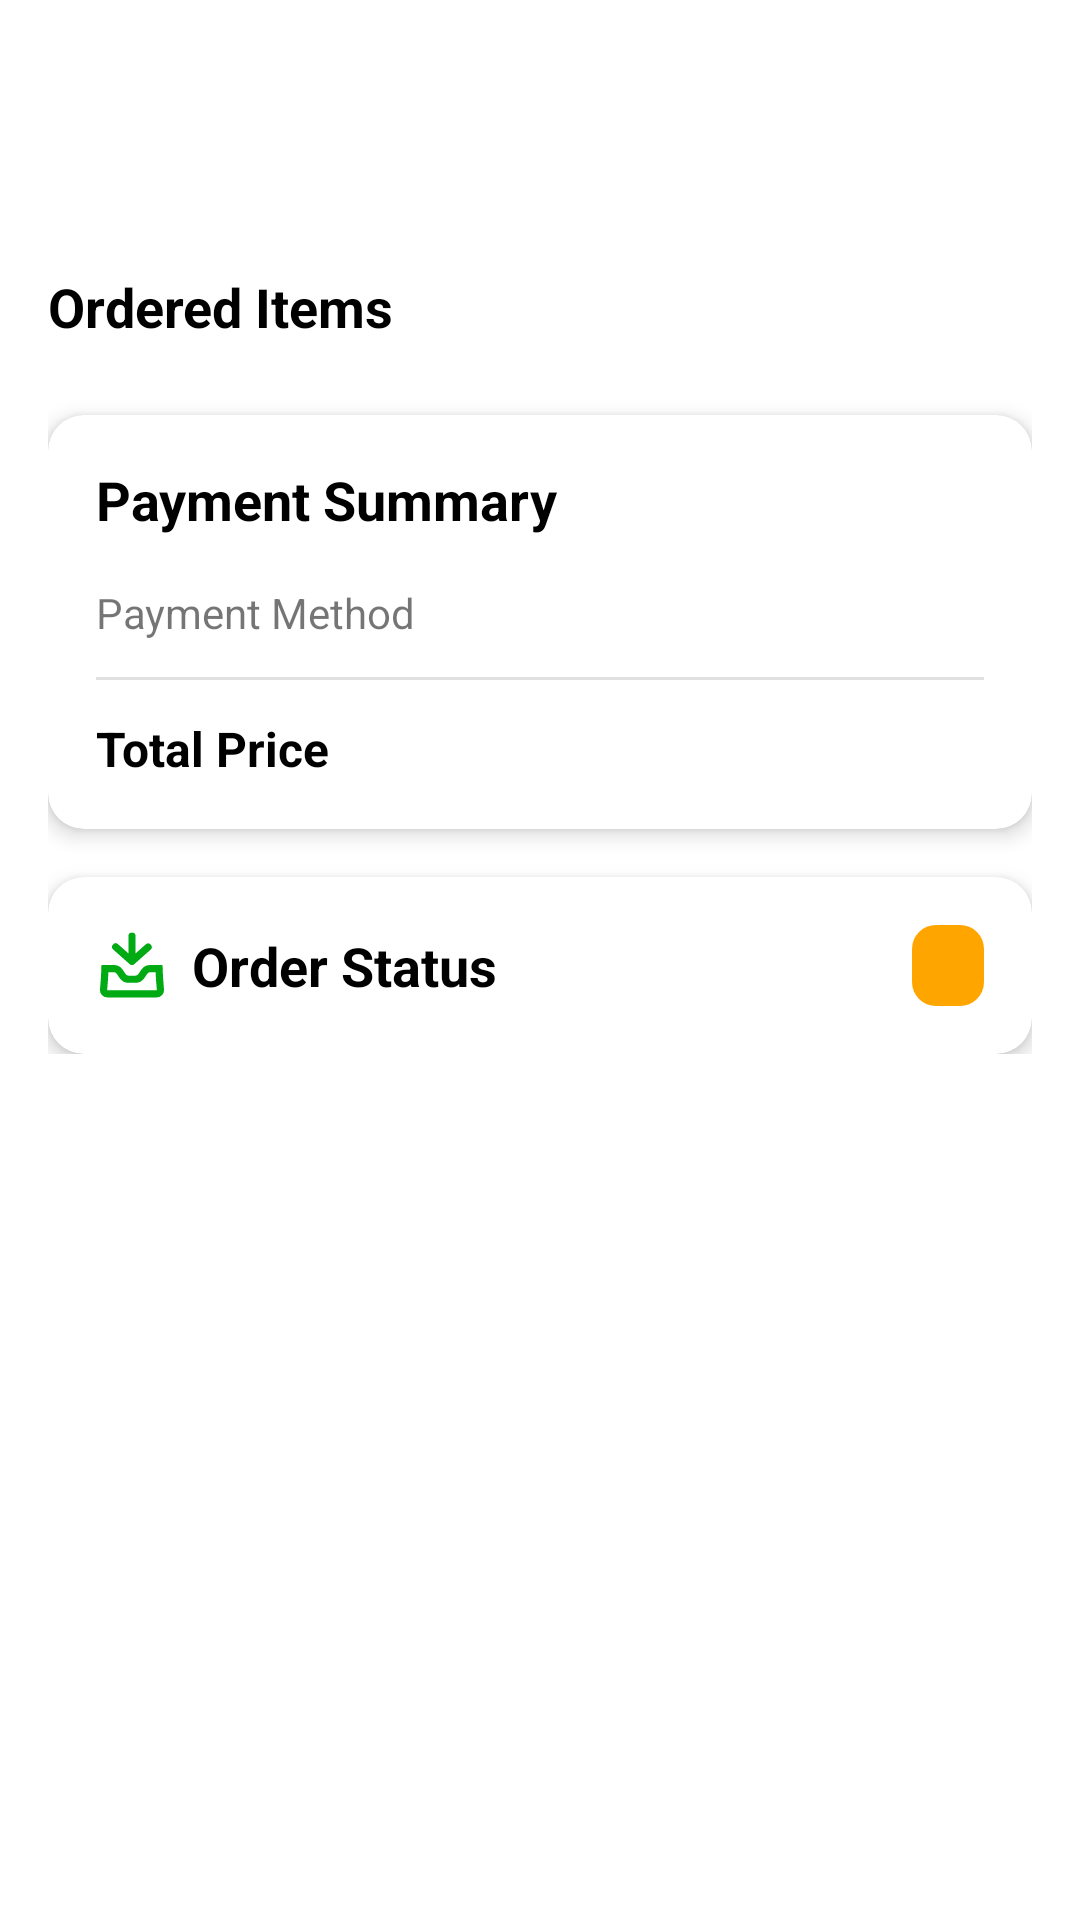

Reconstruct the res/layout file that produces this screen, plus the resources it refers to.
<!-- AndroidManifest.xml: application theme Theme.WARNU -->
<!-- res/layout/fragment_detail_order_buyer.xml -->
<?xml version="1.0" encoding="utf-8"?>
<ScrollView xmlns:android="http://schemas.android.com/apk/res/android"
    xmlns:app="http://schemas.android.com/apk/res-auto"
    xmlns:tools="http://schemas.android.com/tools"
    android:layout_width="match_parent"
    android:layout_height="match_parent"
    android:background="@color/white"
    tools:context=".ui.buyer.order.DetailOrderBuyerFragment">

    <LinearLayout
        android:layout_width="match_parent"
        android:layout_height="wrap_content"
        android:orientation="vertical"
        android:padding="16dp">

        
        <TextView
            android:id="@+id/tv_order_id_header"
            android:layout_width="wrap_content"
            android:layout_height="wrap_content"
            android:textColor="@color/black"
            android:textSize="20sp"
            android:textStyle="bold"
            tools:text="Order Details #order-12345" />

        <TextView
            android:id="@+id/tv_order_date"
            android:layout_width="wrap_content"
            android:layout_height="wrap_content"
            android:layout_marginTop="4dp"
            android:textSize="14sp"
            tools:text="September 27, 2025" />

        
        <TextView
            android:layout_width="wrap_content"
            android:layout_height="wrap_content"
            android:layout_marginTop="24dp"
            android:text="Ordered Items"
            android:textColor="@color/black"
            android:textSize="18sp"
            android:textStyle="bold" />

        <androidx.recyclerview.widget.RecyclerView
            android:id="@+id/rv_order_items_by_seller"
            android:layout_width="match_parent"
            android:layout_height="wrap_content"
            android:layout_marginTop="8dp"
            android:nestedScrollingEnabled="false"
            tools:itemCount="2"
            tools:listitem="@layout/item_order_seller_group" />

        
        <com.google.android.material.card.MaterialCardView
            android:layout_width="match_parent"
            android:layout_height="wrap_content"
            android:layout_marginTop="16dp"
            app:cardCornerRadius="12dp"
            app:cardElevation="4dp">

            <LinearLayout
                android:layout_width="match_parent"
                android:layout_height="wrap_content"
                android:orientation="vertical"
                android:padding="16dp">

                <TextView
                    android:layout_width="wrap_content"
                    android:layout_height="wrap_content"
                    android:text="Payment Summary"
                    android:textColor="@color/black"
                    android:textSize="18sp"
                    android:textStyle="bold" />

                <LinearLayout
                    android:layout_width="match_parent"
                    android:layout_height="wrap_content"
                    android:layout_marginTop="16dp"
                    android:gravity="center_vertical"
                    android:orientation="horizontal">

                    <TextView
                        android:layout_width="0dp"
                        android:layout_height="wrap_content"
                        android:layout_weight="1"
                        android:text="Payment Method" />

                    <TextView
                        android:id="@+id/tv_payment_method"
                        android:layout_width="wrap_content"
                        android:layout_height="wrap_content"
                        android:textColor="@color/black"
                        android:textStyle="bold"
                        tools:text="BCA VA" />
                </LinearLayout>

                <View
                    android:layout_width="match_parent"
                    android:layout_height="1dp"
                    android:layout_marginVertical="12dp"
                    android:background="?android:attr/dividerVertical" />

                <LinearLayout
                    android:layout_width="match_parent"
                    android:layout_height="wrap_content"
                    android:gravity="center_vertical"
                    android:orientation="horizontal">

                    <TextView
                        android:layout_width="0dp"
                        android:layout_height="wrap_content"
                        android:layout_weight="1"
                        android:text="Total Price"
                        android:textColor="@color/black"
                        android:textSize="16sp"
                        android:textStyle="bold" />

                    <TextView
                        android:id="@+id/tv_total_price"
                        android:layout_width="wrap_content"
                        android:layout_height="wrap_content"
                        android:textColor="@color/green"
                        android:textSize="16sp"
                        android:textStyle="bold"
                        tools:text="Rp 200.000" />
                </LinearLayout>
            </LinearLayout>
        </com.google.android.material.card.MaterialCardView>

        
        <com.google.android.material.card.MaterialCardView
            android:layout_width="match_parent"
            android:layout_height="wrap_content"
            android:layout_marginTop="16dp"
            app:cardCornerRadius="12dp"
            app:cardElevation="4dp">

            <LinearLayout
                android:layout_width="match_parent"
                android:layout_height="wrap_content"
                android:gravity="center_vertical"
                android:orientation="horizontal"
                android:padding="16dp">

                <ImageView
                    android:layout_width="24dp"
                    android:layout_height="24dp"
                    android:contentDescription="Order Status Icon"
                    android:src="@drawable/ic_order"
                    app:tint="@color/green" />

                <TextView
                    android:layout_width="0dp"
                    android:layout_height="wrap_content"
                    android:layout_marginStart="8dp"
                    android:layout_weight="1"
                    android:text="Order Status"
                    android:textColor="@color/black"
                    android:textSize="18sp"
                    android:textStyle="bold" />

                <TextView
                    android:id="@+id/tv_order_status"
                    android:layout_width="wrap_content"
                    android:layout_height="wrap_content"
                    android:background="@drawable/status_pending_background"
                    android:paddingHorizontal="12dp"
                    android:paddingVertical="4dp"
                    android:textColor="@android:color/white"
                    android:textStyle="bold"
                    tools:text="Pending" />
            </LinearLayout>
        </com.google.android.material.card.MaterialCardView>
    </LinearLayout>
</ScrollView>
<!-- res/layout/item_order_seller_group.xml (included above) -->
<?xml version="1.0" encoding="utf-8"?>
<com.google.android.material.card.MaterialCardView xmlns:android="http://schemas.android.com/apk/res/android"
    xmlns:app="http://schemas.android.com/apk/res-auto"
    xmlns:tools="http://schemas.android.com/tools"
    android:layout_width="match_parent"
    android:layout_height="wrap_content"
    android:layout_marginBottom="12dp"
    app:cardCornerRadius="12dp"
    app:cardElevation="2dp">

    <LinearLayout
        android:layout_width="match_parent"
        android:layout_height="wrap_content"
        android:orientation="vertical">

        
        <LinearLayout
            android:layout_width="match_parent"
            android:layout_height="wrap_content"
            android:gravity="center_vertical"
            android:orientation="horizontal"
            android:padding="16dp">

            <ImageView
                android:layout_width="20dp"
                android:layout_height="20dp"
                android:src="@drawable/ic_store"
                app:tint="@color/green"
                android:contentDescription="Store Icon"/>

            <TextView
                android:id="@+id/tv_store_name"
                android:layout_width="wrap_content"
                android:layout_height="wrap_content"
                android:layout_marginStart="8dp"
                android:textStyle="bold"
                android:textColor="@color/black"
                tools:text="Awesome Store" />
        </LinearLayout>

        
        <View
            android:layout_width="match_parent"
            android:layout_height="1dp"
            android:background="?android:attr/dividerVertical" />

        
        <androidx.recyclerview.widget.RecyclerView
            android:id="@+id/rv_products_in_group"
            android:layout_width="match_parent"
            android:layout_height="wrap_content"
            android:padding="16dp"
            android:nestedScrollingEnabled="false"
            tools:itemCount="1"
            tools:listitem="@layout/item_order_product"/>

    </LinearLayout>

</com.google.android.material.card.MaterialCardView>
<!-- res/layout/item_order_product.xml (included above) -->
<?xml version="1.0" encoding="utf-8"?>
<com.google.android.material.card.MaterialCardView xmlns:android="http://schemas.android.com/apk/res/android"
    xmlns:app="http://schemas.android.com/apk/res-auto"
    xmlns:tools="http://schemas.android.com/tools"
    android:layout_width="match_parent"
    android:layout_height="wrap_content"
    android:layout_marginVertical="4dp"
    app:cardCornerRadius="8dp"
    app:cardElevation="2dp">

    <androidx.constraintlayout.widget.ConstraintLayout
        android:layout_width="match_parent"
        android:layout_height="wrap_content"
        android:padding="12dp">

        <com.google.android.material.imageview.ShapeableImageView
            android:id="@+id/iv_product_image"
            android:layout_width="60dp"
            android:layout_height="60dp"
            android:scaleType="centerCrop"
            app:layout_constraintStart_toStartOf="parent"
            app:layout_constraintTop_toTopOf="parent"
            app:layout_constraintBottom_toBottomOf="parent"
            app:shapeAppearanceOverlay="@style/RoundedImageStyle"
            tools:src="@drawable/placeholder_image"
            android:contentDescription="Gambar Produk" />

        <TextView
            android:id="@+id/tv_product_name"
            android:layout_width="0dp"
            android:layout_height="wrap_content"
            android:layout_marginStart="16dp"
            android:ellipsize="end"
            android:maxLines="2"
            android:textColor="@color/black"
            android:textSize="16sp"
            android:textStyle="bold"
            app:layout_constraintStart_toEndOf="@id/iv_product_image"
            app:layout_constraintTop_toTopOf="parent"
            app:layout_constraintEnd_toEndOf="parent"
            tools:text="Nama Produk yang Cukup Panjang" />

        <TextView
            android:id="@+id/tv_product_quantity"
            android:layout_width="wrap_content"
            android:layout_height="wrap_content"
            android:layout_marginTop="4dp"
            android:textSize="14sp"
            app:layout_constraintStart_toStartOf="@id/tv_product_name"
            app:layout_constraintTop_toBottomOf="@id/tv_product_name"
            tools:text="Jumlah: 2" />

        <TextView
            android:id="@+id/tv_product_price"
            android:layout_width="wrap_content"
            android:layout_height="wrap_content"
            android:textColor="@color/green"
            android:textSize="14sp"
            android:textStyle="bold"
            app:layout_constraintEnd_toEndOf="parent"
            app:layout_constraintBottom_toBottomOf="parent"
            tools:text="Rp 75.000" />

    </androidx.constraintlayout.widget.ConstraintLayout>
</com.google.android.material.card.MaterialCardView>
<!-- resources referenced by this layout -->
<resources>
  <color name="black">#FF000000</color>
  <color name="green">#FF00AA13</color>
  <color name="white">#FFFFFFFF</color>
  <!-- drawable ic_order (drawable) -->
  <vector xmlns:android="http://schemas.android.com/apk/res/android" android:height="24dp" android:viewportHeight="20" android:viewportWidth="20" android:width="24dp">
        
      <path android:fillColor="#FFFFFF" android:fillType="evenOdd" android:pathData="M11,2a1,1 0,1 0,-2 0v4.773l-2.836,-2.52a1,1 0,1 0,-1.328 1.494l4.5,4a1,1 0,0 0,1.328 0l4.5,-4a1,1 0,0 0,-1.328 -1.494L11,6.773V2zM3.447,12a125.965,125.965 0,0 1,-0.35 4.99v0.004a0.013,0.013 0,0 0,0.005 0.006h13.796l0.002,-0.002 0.003,-0.004v-0.003a125.829,125.829 0,0 1,-0.35 -4.991h-1.49a1,1 0,0 0,-0.829 0.44l-0.81,1.201a3,3 0,0 1,-2.487 1.322H9.063a3,3 0,0 1,-2.487 -1.322l-0.81,-1.2A1,1 0,0 0,4.937 12h-1.49zM18.5,10h-3.437a3,3 0,0 0,-2.487 1.322l-0.81,1.2a1,1 0,0 1,-0.829 0.441H9.063a1,1 0,0 1,-0.829 -0.44l-0.81,-1.201A3,3 0,0 0,4.937 10H1.5c0,2.032 -0.248,5.155 -0.395,6.815A2.008,2.008 0,0 0,3.103 19h13.794a2.008,2.008 0,0 0,1.998 -2.185c-0.147,-1.66 -0.395,-4.783 -0.395,-6.815z"/>
      
  </vector>
  <!-- drawable status_pending_background (drawable) -->
  <?xml version="1.0" encoding="utf-8"?>
  <shape xmlns:android="http://schemas.android.com/apk/res/android"
      android:shape="rectangle">
      <solid android:color="#FFA500"/> 
      <corners android:radius="8dp"/>
  </shape>
  <style name="RoundedImageStyle" parent="">
          <item name="cornerFamily">rounded</item>
          <item name="cornerSize">16dp</item>
      </style>
  <style name="Theme.WARNU" parent="Theme.MaterialComponents.DayNight.NoActionBar">
          <item name="colorPrimary">@color/purple_500</item>
          <item name="colorPrimaryVariant">@color/purple_700</item>
          <item name="colorOnPrimary">@color/white</item>
          <item name="windowActionBar">false</item>
          <item name="windowNoTitle">true</item>
          <item name="colorSecondary">@color/teal_200</item>
          <item name="colorSecondaryVariant">@color/teal_700</item>
          <item name="colorOnSecondary">@color/black</item>
  
          <item name="android:statusBarColor">@android:color/transparent</item>
      </style>
  <color name="purple_500">#FF6200EE</color>
  <color name="purple_700">#FF3700B3</color>
  <color name="teal_200">#FF03DAC5</color>
  <color name="teal_700">#FF018786</color>
</resources>
